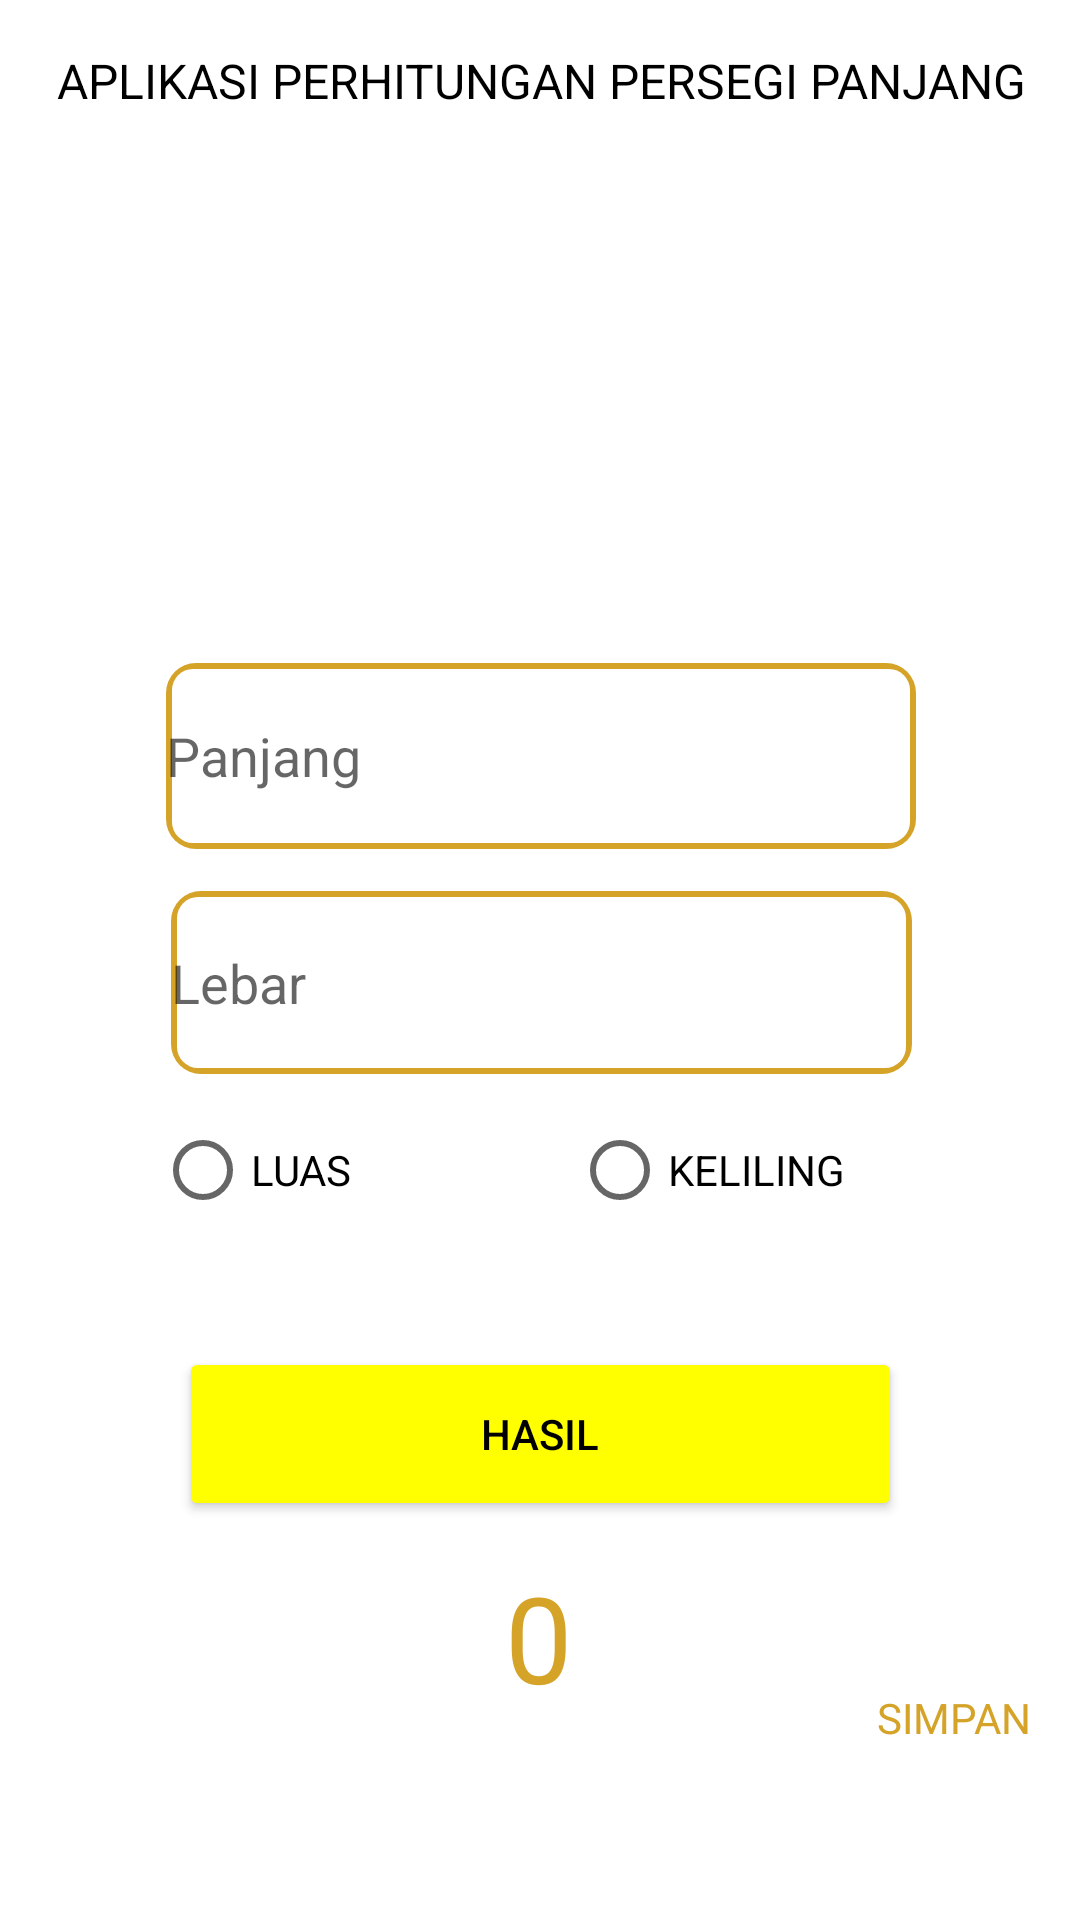

This screen was rendered from an Android layout file. Write that file and the resources it references.
<!-- AndroidManifest.xml: application theme Theme.AplPerhitunganPersegiPanjang -->
<!-- res/layout/activity_main.xml -->
<?xml version="1.0" encoding="utf-8"?>
<androidx.constraintlayout.widget.ConstraintLayout xmlns:android="http://schemas.android.com/apk/res/android"
    xmlns:app="http://schemas.android.com/apk/res-auto"
    xmlns:tools="http://schemas.android.com/tools"
    android:layout_width="match_parent"
    android:layout_height="match_parent"
    tools:context=".MainActivity">


    <ImageView
        android:id="@+id/gambar"
        android:layout_width="325dp"
        android:layout_height="165dp"
        android:layout_marginTop="48dp"
        app:layout_constraintEnd_toEndOf="parent"
        app:layout_constraintStart_toStartOf="parent"
        app:layout_constraintTop_toTopOf="parent"
        app:srcCompat="@drawable/sifat_bangun_datar_persegi_panjang" />

    <TextView
        android:id="@+id/txtjdl"
        android:layout_width="wrap_content"
        android:layout_height="wrap_content"
        android:layout_marginTop="16dp"
        android:text="APLIKASI PERHITUNGAN PERSEGI PANJANG"
        android:textColor="@color/black"
        android:textSize="16dp"
        app:layout_constraintEnd_toEndOf="parent"
        app:layout_constraintHorizontal_bias="0.511"
        app:layout_constraintStart_toStartOf="parent"
        app:layout_constraintTop_toTopOf="parent" />

    <EditText
        android:id="@+id/panjang"
        android:layout_width="250dp"
        android:layout_height="62dp"
        android:layout_marginTop="8dp"
        android:background="@drawable/gradasi"
        android:hint="Panjang"
        app:layout_constraintEnd_toEndOf="parent"
        app:layout_constraintHorizontal_bias="0.504"
        app:layout_constraintStart_toStartOf="parent"
        app:layout_constraintTop_toBottomOf="@+id/gambar" />

    <EditText
        android:id="@+id/lebar"
        android:layout_width="247dp"
        android:layout_height="61dp"
        android:layout_marginTop="84dp"
        android:hint="Lebar"
        android:background="@drawable/gradasi"
        app:layout_constraintEnd_toEndOf="parent"
        app:layout_constraintHorizontal_bias="0.504"
        app:layout_constraintStart_toStartOf="parent"
        app:layout_constraintTop_toBottomOf="@+id/gambar" />

    <RadioGroup
        android:id="@+id/radioGroup"
        android:layout_width="256dp"
        android:layout_height="67dp"
        android:layout_marginTop="8dp"
        android:orientation="horizontal"
        app:layout_constraintEnd_toEndOf="parent"
        app:layout_constraintHorizontal_bias="0.497"
        app:layout_constraintStart_toStartOf="parent"
        app:layout_constraintTop_toBottomOf="@+id/lebar">

        <RadioButton
            android:id="@+id/RBluas"
            android:layout_width="124dp"
            android:layout_height="wrap_content"
            android:text="LUAS" />

        <RadioButton
            android:id="@+id/RBkeliling"
            android:layout_width="131dp"
            android:layout_height="wrap_content"
            android:layout_marginStart="15dp"
            android:text="KELILING" />
    </RadioGroup>

    <Button
        android:id="@+id/buttonhHSL"
        android:layout_width="241dp"
        android:layout_height="58dp"
        android:layout_marginTop="16dp"
        android:backgroundTint="#ffff00"
        android:text="HASIL"
        android:textColor="@color/black"
        app:cornerRadius="15dp"
        app:layout_constraintEnd_toEndOf="parent"
        app:layout_constraintStart_toStartOf="parent"
        app:layout_constraintTop_toBottomOf="@+id/radioGroup" />

    <TextView
        android:id="@+id/txthsl"
        android:layout_width="94dp"
        android:layout_height="63dp"
        android:layout_marginTop="12dp"
        android:text="0"
        android:textAlignment="center"
        android:textColor="#d4a328"
        android:textSize="40dp"
        app:layout_constraintEnd_toEndOf="parent"
        app:layout_constraintHorizontal_bias="0.498"
        app:layout_constraintStart_toStartOf="parent"
        app:layout_constraintTop_toBottomOf="@+id/buttonhHSL" />

    <androidx.recyclerview.widget.RecyclerView
        android:id="@+id/RV"
        android:layout_width="397dp"
        android:layout_height="142dp"
        android:layout_marginTop="8dp"
        app:layout_constraintEnd_toEndOf="parent"
        app:layout_constraintHorizontal_bias="0.444"
        app:layout_constraintStart_toStartOf="parent"
        app:layout_constraintTop_toBottomOf="@+id/txthsl" />

    <TextView
        android:id="@+id/txtSIMPAN"
        android:layout_width="wrap_content"
        android:layout_height="wrap_content"
        android:layout_marginTop="56dp"
        android:layout_marginEnd="16dp"
        android:text="SIMPAN"
        android:textColor="#d4a328"
        app:layout_constraintEnd_toEndOf="parent"
        app:layout_constraintTop_toBottomOf="@+id/buttonhHSL" />


</androidx.constraintlayout.widget.ConstraintLayout>
<!-- resources referenced by this layout -->
<resources>
  <color name="black">#FF000000</color>
  <!-- drawable gradasi (drawable) -->
  <?xml version="1.0" encoding="utf-8"?>
  <layer-list xmlns:android="http://schemas.android.com/apk/res/android">
      <item>
          |<shape
             android:shape="rectangle">
          <solid android:color="#d4a328"/>
          <corners android:radius="10dp"/>
      </shape>
      </item>
      <item android:right="2dp"
          android:left="2dp"
          android:bottom="2dp"
          android:top="2dp">
          <shape
              android:shape="rectangle">
              <solid android:color="@color/white"/>
                  <corners android:radius="7dp"/>
          </shape>
      </item>
  
  
  </layer-list>
  <style name="Theme.AplPerhitunganPersegiPanjang" parent="Theme.MaterialComponents.DayNight.DarkActionBar">
          
          <item name="colorPrimary">@color/purple_500</item>
          <item name="colorPrimaryVariant">@color/purple_700</item>
          <item name="colorOnPrimary">@color/white</item>
          
          <item name="colorSecondary">@color/teal_200</item>
          <item name="colorSecondaryVariant">@color/teal_700</item>
          <item name="colorOnSecondary">@color/black</item>
          
          <item name="android:statusBarColor" tools:targetApi="l">?attr/colorPrimaryVariant</item>
          
      </style>
  <color name="white">#FFFFFFFF</color>
  <color name="purple_500">#d4a328</color>
  <color name="purple_700">#d4a328</color>
  <color name="teal_200">#FF03DAC5</color>
  <color name="teal_700">#FF018786</color>
</resources>
